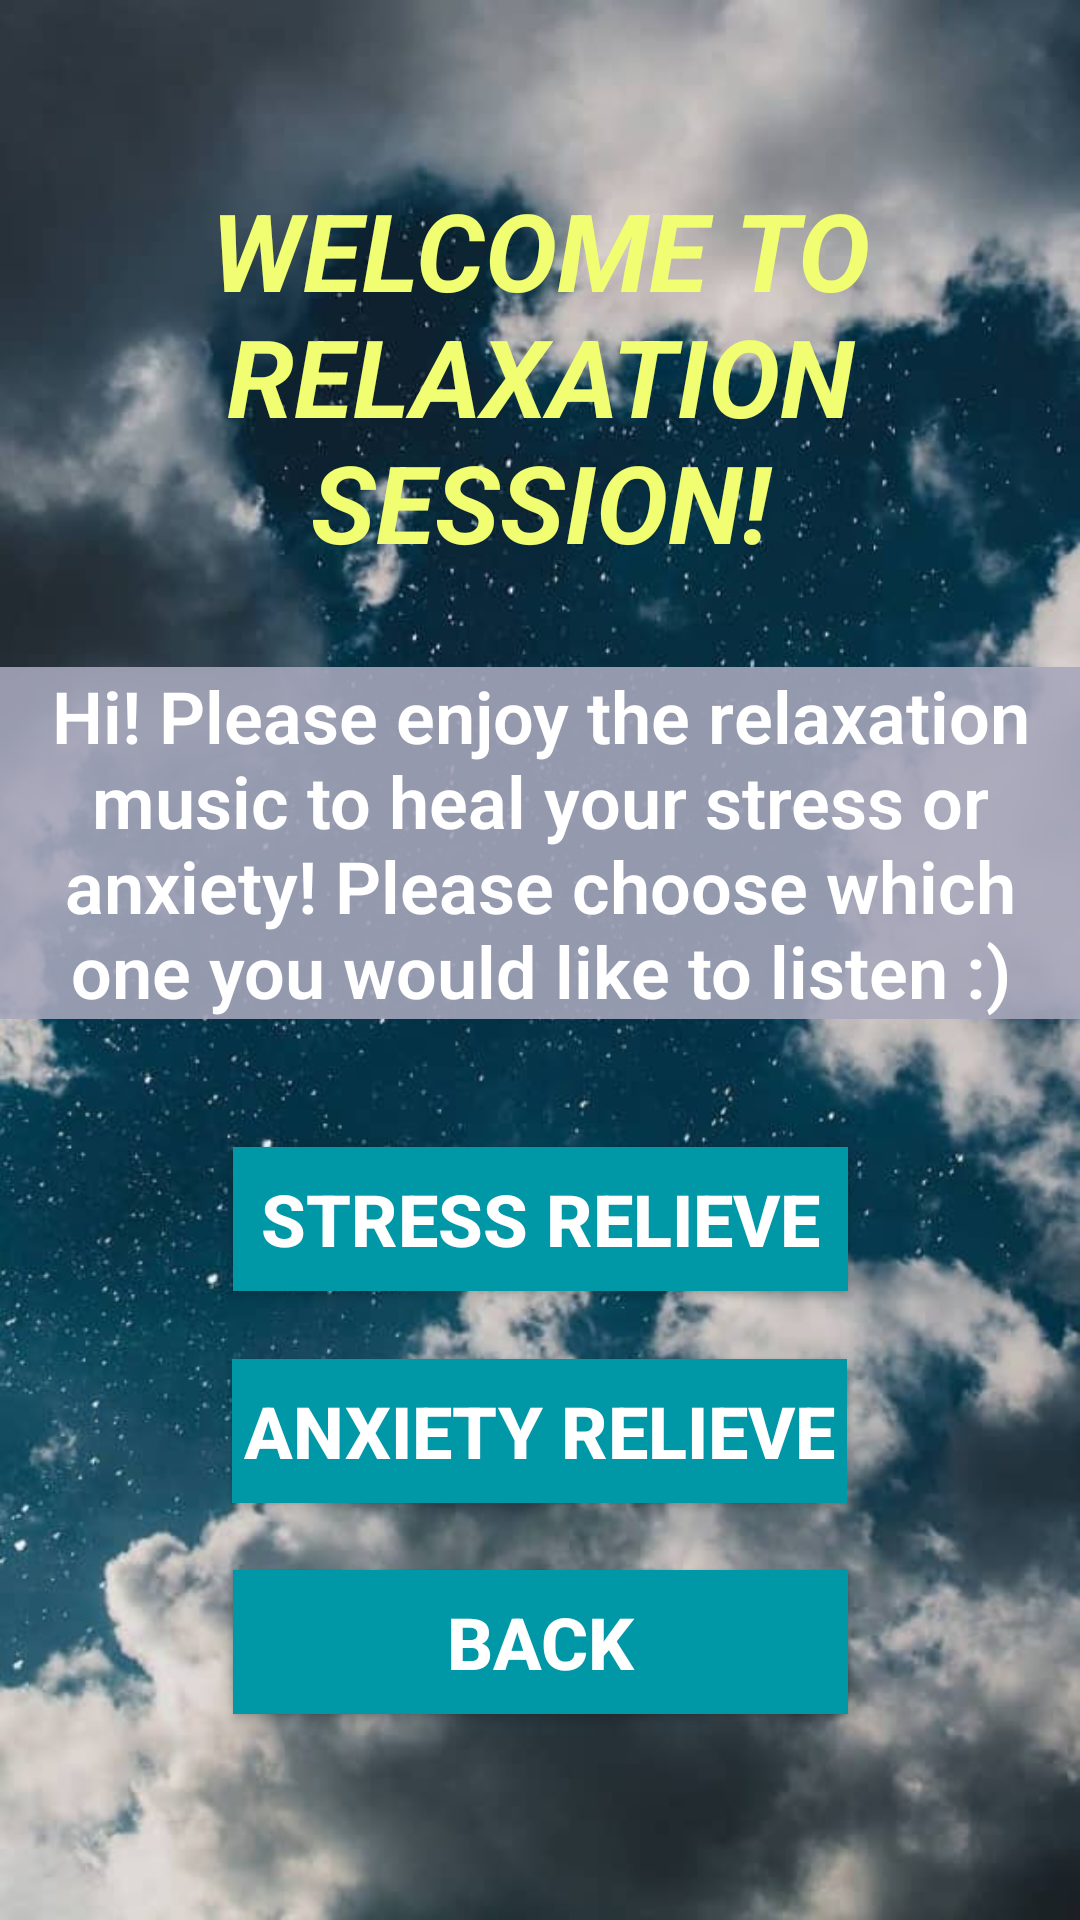

The Android layout XML behind this screen, and the referenced resources:
<!-- AndroidManifest.xml: application theme AppTheme -->
<!-- res/layout/activity_relaxation.xml -->
<?xml version="1.0" encoding="utf-8"?>

<android.support.constraint.ConstraintLayout xmlns:android="http://schemas.android.com/apk/res/android"
    xmlns:app="http://schemas.android.com/apk/res-auto"
    xmlns:tools="http://schemas.android.com/tools"
    android:layout_width="match_parent"
    android:layout_height="match_parent"
    android:background="@mipmap/relaxation"
    tools:context=".Relaxation">

    <TextView
        android:id="@+id/textView6"
        android:layout_width="wrap_content"
        android:layout_height="wrap_content"
        android:layout_marginStart="8dp"
        android:layout_marginTop="8dp"
        android:layout_marginEnd="8dp"
        android:layout_marginBottom="8dp"
        android:text="WELCOME TO RELAXATION SESSION!"
        android:textAlignment="center"
        android:textColor="@color/colorAccent"
        android:textSize="36sp"
        android:textStyle="bold|italic"
        app:layout_constraintBottom_toBottomOf="parent"
        app:layout_constraintEnd_toEndOf="parent"
        app:layout_constraintStart_toStartOf="parent"
        app:layout_constraintTop_toTopOf="parent"
        app:layout_constraintVertical_bias="0.104" />

    <TextView
        android:id="@+id/textView7"
        android:layout_width="wrap_content"
        android:layout_height="wrap_content"
        android:layout_marginStart="8dp"
        android:layout_marginTop="8dp"
        android:layout_marginEnd="8dp"
        android:layout_marginBottom="8dp"
        android:background="@color/bg_relaxation"
        android:fontFamily="sans-serif-light"
        android:text="Hi! Please enjoy the relaxation music to heal your stress or anxiety! Please choose which one you would like to listen :)"
        android:textAlignment="center"
        android:textColor="@color/white"
        android:textSize="24sp"
        android:textStyle="bold"
        android:typeface="serif"
        app:layout_constraintBottom_toBottomOf="parent"
        app:layout_constraintEnd_toEndOf="parent"
        app:layout_constraintStart_toStartOf="parent"
        app:layout_constraintTop_toBottomOf="@+id/textView6"
        app:layout_constraintVertical_bias="0.073" />

    <Button
        android:id="@+id/btnStress"
        android:layout_width="205dp"
        android:layout_height="wrap_content"
        android:layout_marginStart="8dp"
        android:layout_marginTop="8dp"
        android:layout_marginEnd="8dp"
        android:layout_marginBottom="8dp"
        android:background="@color/colorPrimaryDark"
        android:text="STRESS RELIEVE"
        android:textColor="@color/white"
        android:textSize="24sp"
        android:textStyle="bold"
        app:layout_constraintBottom_toBottomOf="parent"
        app:layout_constraintEnd_toEndOf="parent"
        app:layout_constraintStart_toStartOf="parent"
        app:layout_constraintTop_toBottomOf="@+id/textView7"
        app:layout_constraintVertical_bias="0.146" />

    <Button
        android:id="@+id/btnAnxiety"
        android:layout_width="205dp"
        android:layout_height="wrap_content"
        android:layout_marginStart="8dp"
        android:layout_marginTop="8dp"
        android:layout_marginEnd="8dp"
        android:layout_marginBottom="8dp"
        android:background="@color/colorPrimaryDark"
        android:text="ANXIETY RELIEVE"
        android:textColor="@color/white"
        android:textSize="24sp"
        android:textStyle="bold"
        app:layout_constraintBottom_toBottomOf="parent"
        app:layout_constraintEnd_toEndOf="parent"
        app:layout_constraintHorizontal_bias="0.498"
        app:layout_constraintStart_toStartOf="parent"
        app:layout_constraintTop_toBottomOf="@+id/btnStress"
        app:layout_constraintVertical_bias="0.1" />

    <Button
        android:id="@+id/btnBack"
        android:layout_width="205dp"
        android:layout_height="wrap_content"
        android:layout_marginStart="8dp"
        android:layout_marginTop="8dp"
        android:layout_marginEnd="8dp"
        android:layout_marginBottom="8dp"
        android:background="@color/colorPrimaryDark"
        android:text="BACK"
        android:textColor="@color/white"
        android:textSize="24sp"
        android:textStyle="bold"
        app:layout_constraintBottom_toBottomOf="parent"
        app:layout_constraintEnd_toEndOf="parent"
        app:layout_constraintStart_toStartOf="parent"
        app:layout_constraintTop_toBottomOf="@+id/btnAnxiety"
        app:layout_constraintVertical_bias="0.193" />
</android.support.constraint.ConstraintLayout>
<!-- resources referenced by this layout -->
<resources>
  <color name="bg_relaxation">#E2A8A8BC</color>
  <color name="colorAccent">#f2fe71</color>
  <color name="colorPrimaryDark">#0097a7</color>
  <color name="white">#FFFFFF</color>
  <!-- mipmap relaxation: jpeg bitmap (mipmap-hdpi, 49945 bytes) -->
  <style name="AppTheme" parent="Theme.AppCompat.Light.DarkActionBar">
          
          <item name="colorPrimary">@color/colorPrimary</item>
          <item name="colorPrimaryDark">@color/colorPrimaryDark</item>
          <item name="colorAccent">@color/colorAccent</item>
      </style>
  <color name="colorPrimary">#00bcd4</color>
</resources>
